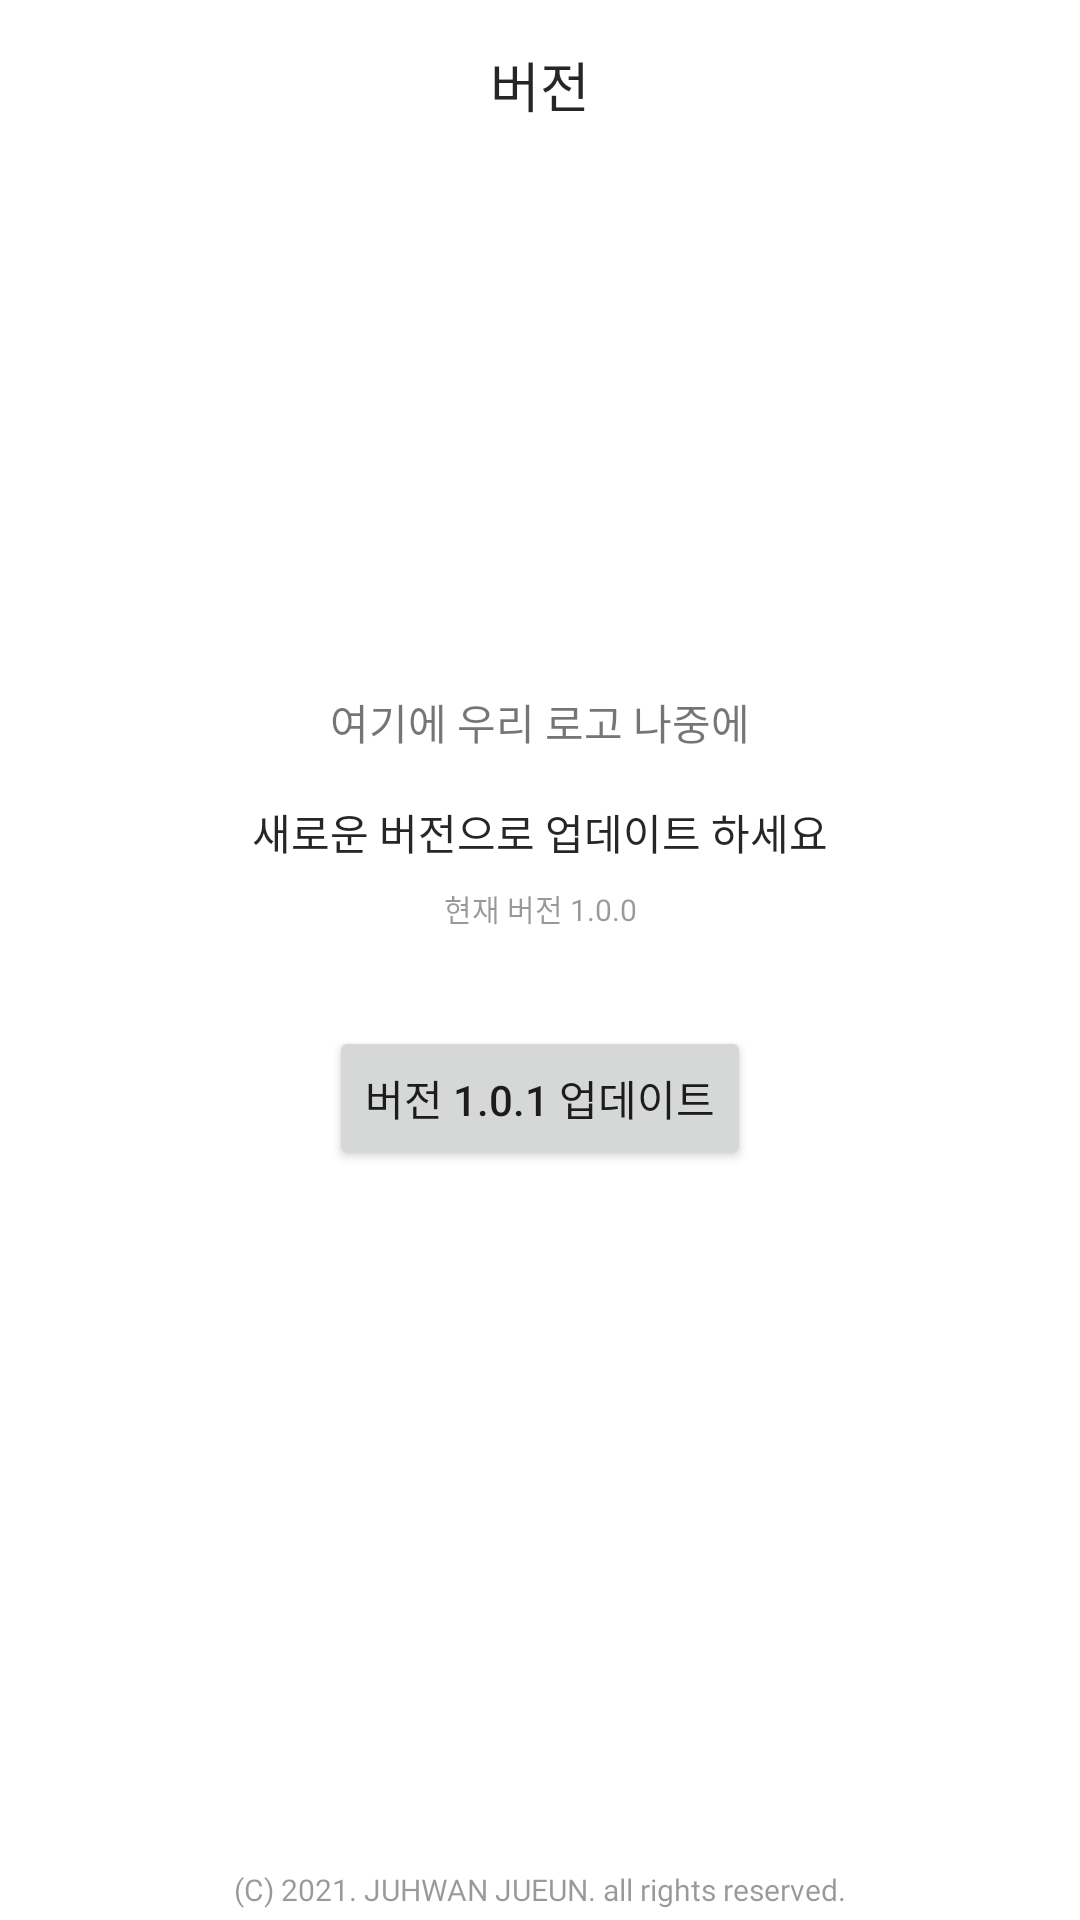

The Android layout XML behind this screen, and the referenced resources:
<!-- AndroidManifest.xml: application theme Theme.SSAIGN -->
<!-- res/layout/fragment_version.xml -->
<?xml version="1.0" encoding="utf-8"?>
<androidx.constraintlayout.widget.ConstraintLayout xmlns:android="http://schemas.android.com/apk/res/android"
    xmlns:tools="http://schemas.android.com/tools"
    android:layout_width="match_parent"
    android:layout_height="match_parent"
    xmlns:app="http://schemas.android.com/apk/res-auto"
    tools:context=".src.main.settings.version.VersionFragment">

    <ImageView
        android:id="@+id/fragment_version_ivBack"
        android:layout_width="56dp"
        android:layout_height="56dp"
        android:padding="16dp"
        app:layout_constraintStart_toStartOf="parent"
        app:layout_constraintTop_toTopOf="parent"
        app:srcCompat="@drawable/ic_back_btn" />

    <TextView
        style="@style/appbar_text"
        android:text="버전"
        app:layout_constraintBottom_toBottomOf="@+id/fragment_version_ivBack"
        app:layout_constraintEnd_toEndOf="parent"
        app:layout_constraintStart_toStartOf="parent"
        app:layout_constraintTop_toTopOf="@+id/fragment_version_ivBack" />

    <androidx.constraintlayout.widget.Guideline
        android:id="@+id/guideline1"
        android:layout_width="wrap_content"
        android:layout_height="wrap_content"
        android:orientation="horizontal"
        app:layout_constraintGuide_percent="0.36" />

    <TextView
        android:id="@+id/textView13"
        android:layout_width="wrap_content"
        android:layout_height="wrap_content"
        android:text="여기에 우리 로고 나중에"
        app:layout_constraintEnd_toEndOf="parent"
        app:layout_constraintStart_toStartOf="parent"
        app:layout_constraintTop_toBottomOf="@+id/guideline1" />

    <TextView
        style="@style/body_text"
        android:id="@+id/textView14"
        android:layout_marginTop="16dp"
        android:text="새로운 버전으로 업데이트 하세요"
        app:layout_constraintEnd_toEndOf="parent"
        app:layout_constraintStart_toStartOf="parent"
        app:layout_constraintTop_toBottomOf="@+id/textView13" />

    <TextView
        style="@style/explain_text"
        android:id="@+id/fragment_version_tvVersion"
        android:layout_marginTop="8dp"
        android:text="현재 버전 1.0.0"
        app:layout_constraintEnd_toEndOf="parent"
        app:layout_constraintStart_toStartOf="parent"
        app:layout_constraintTop_toBottomOf="@+id/textView14" />

    <Button
        android:id="@+id/fragment_version_btnUpdate"
        android:layout_width="wrap_content"
        android:layout_height="wrap_content"
        android:text="버전 1.0.1 업데이트"
        android:layout_marginTop="32dp"
        app:layout_constraintEnd_toEndOf="parent"
        app:layout_constraintStart_toStartOf="parent"
        app:layout_constraintTop_toBottomOf="@+id/fragment_version_tvVersion" />

    <TextView
        style="@style/explain_text"
        android:text="@string/copyright"
        android:layout_marginBottom="4dp"
        app:layout_constraintBottom_toBottomOf="parent"
        app:layout_constraintEnd_toEndOf="parent"
        app:layout_constraintStart_toStartOf="parent" />
</androidx.constraintlayout.widget.ConstraintLayout>
<!-- resources referenced by this layout -->
<resources>
  <string name="copyright">(C) 2021. JUHWAN JUEUN. all rights reserved.</string>
  <style name="appbar_text">
          <item name="android:layout_width">wrap_content</item>
          <item name="android:layout_height">wrap_content</item>
          <item name="android:textSize">@dimen/appbar_text_size_18sp</item>
          <item name="android:textColor">@color/black_high_emphasis</item>
          <item name="android:fontFamily">@font/noto_sans_bold</item>
          <item name="android:includeFontPadding">false</item>
      </style>
  <style name="body_text">
          <item name="android:layout_width">wrap_content</item>
          <item name="android:layout_height">wrap_content</item>
          <item name="android:textSize">@dimen/body_text_size_14sp</item>
          <item name="android:textColor">@color/black_high_emphasis</item>
          <item name="android:fontFamily">@font/noto_sans_regular</item>
          <item name="android:includeFontPadding">false</item>
      </style>
  <style name="explain_text">
          <item name="android:layout_width">wrap_content</item>
          <item name="android:layout_height">wrap_content</item>
          <item name="android:textSize">@dimen/explain_text_size_10sp</item>
          <item name="android:textColor">@color/black_low_emphasis</item>
          <item name="android:fontFamily">@font/noto_sans_regular</item>
          <item name="android:includeFontPadding">false</item>
      </style>
  <style name="Theme.SSAIGN" parent="Theme.MaterialComponents.DayNight.NoActionBar">
          
          <item name="colorPrimary">@color/ssafy_blue</item>
          <item name="colorPrimaryVariant">@color/ssafy_blue</item>
          <item name="colorOnPrimary">@color/white</item>
          
          <item name="colorSecondary">@color/teal_200</item>
          <item name="colorSecondaryVariant">@color/teal_700</item>
          <item name="colorOnSecondary">@color/black</item>
          
          <item name="android:statusBarColor">@android:color/transparent</item>
          <item name="android:windowLightStatusBar">true</item>
  
          
      </style>
  <dimen name="appbar_text_size_18sp">18sp</dimen>
  <color name="black_high_emphasis">#D9000000</color>
  <dimen name="body_text_size_14sp">14sp</dimen>
  <dimen name="explain_text_size_10sp">10sp</dimen>
  <color name="black_low_emphasis">#66000000</color>
  <color name="ssafy_blue">#FF1bb1e7</color>
  <color name="white">#FFFFFFFF</color>
  <color name="teal_200">#FF03DAC5</color>
  <color name="teal_700">#FF018786</color>
  <color name="black">#FF000000</color>
</resources>
